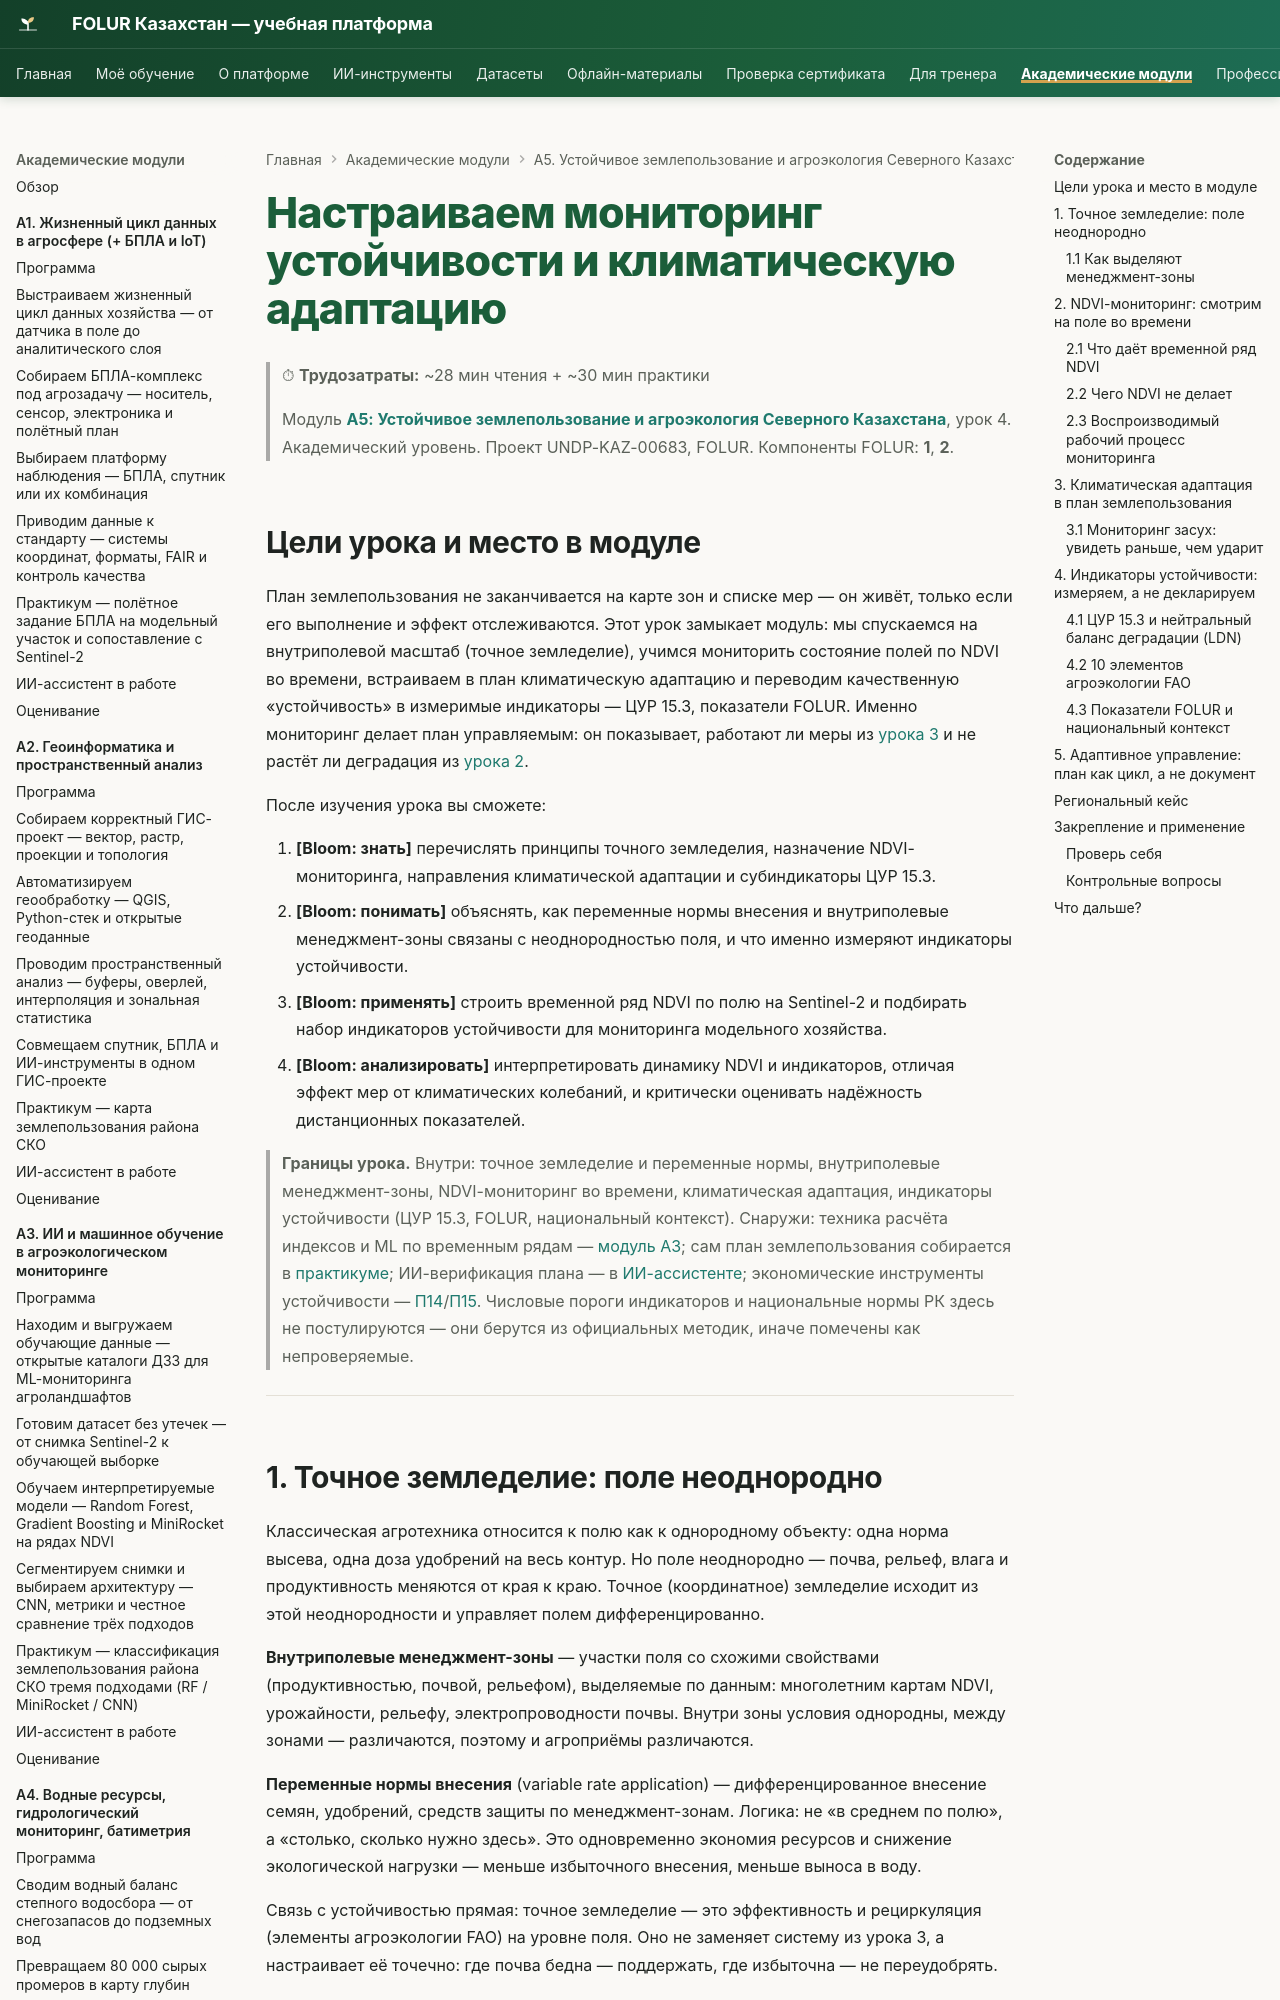

repository: vel5id/undp-kaz-folur · page: modules/a5/lectures/04-tochnoe-zemledelie-i-ustojchivost/index.html · generator: mkdocs

# Настраиваем мониторинг устойчивости и климатическую адаптацию

> ⏱ **Трудозатраты:** ~28 мин чтения + ~30 мин практики
>
> Модуль **[А5: Устойчивое землепользование и агроэкология Северного Казахстана](../index.md)**, урок 4.
> Академический уровень. Проект UNDP-KAZ-00683, FOLUR. Компоненты FOLUR: **1**, **2**.

## Цели урока и место в модуле

План землепользования не заканчивается на карте зон и списке мер — он живёт, только если его выполнение и эффект отслеживаются. Этот урок замыкает модуль: мы спускаемся на внутриполевой масштаб (точное земледелие), учимся мониторить состояние полей по NDVI во времени, встраиваем в план климатическую адаптацию и переводим качественную «устойчивость» в измеримые индикаторы — ЦУР 15.3, показатели FOLUR. Именно мониторинг делает план управляемым: он показывает, работают ли меры из [урока 3](03-pochvosberegayushchee-zemledelie.md) и не растёт ли деградация из [урока 2](02-degradaciya-zemel.md).

После изучения урока вы сможете:

1. **[Bloom: знать]** перечислять принципы точного земледелия, назначение NDVI-мониторинга, направления климатической адаптации и субиндикаторы ЦУР 15.3.
2. **[Bloom: понимать]** объяснять, как переменные нормы внесения и внутриполевые менеджмент-зоны связаны с неоднородностью поля, и что именно измеряют индикаторы устойчивости.
3. **[Bloom: применять]** строить временной ряд NDVI по полю на Sentinel-2 и подбирать набор индикаторов устойчивости для мониторинга модельного хозяйства.
4. **[Bloom: анализировать]** интерпретировать динамику NDVI и индикаторов, отличая эффект мер от климатических колебаний, и критически оценивать надёжность дистанционных показателей.

> **Границы урока.** Внутри: точное земледелие и переменные нормы, внутриполевые менеджмент-зоны, NDVI-мониторинг во времени, климатическая адаптация, индикаторы устойчивости (ЦУР 15.3, FOLUR, национальный контекст). Снаружи: техника расчёта индексов и ML по временным рядам — [модуль А3](../../a3/index.md); сам план землепользования собирается в [практикуме](../practicum/01-plan-zemlepolzovaniya.md); ИИ-верификация плана — в [ИИ-ассистенте](../ai-assistant.md); экономические инструменты устойчивости — [П14](../../p14/index.md)/[П15](../../p15/index.md). Числовые пороги индикаторов и национальные нормы РК здесь не постулируются — они берутся из официальных методик, иначе помечены как непроверяемые.

---
